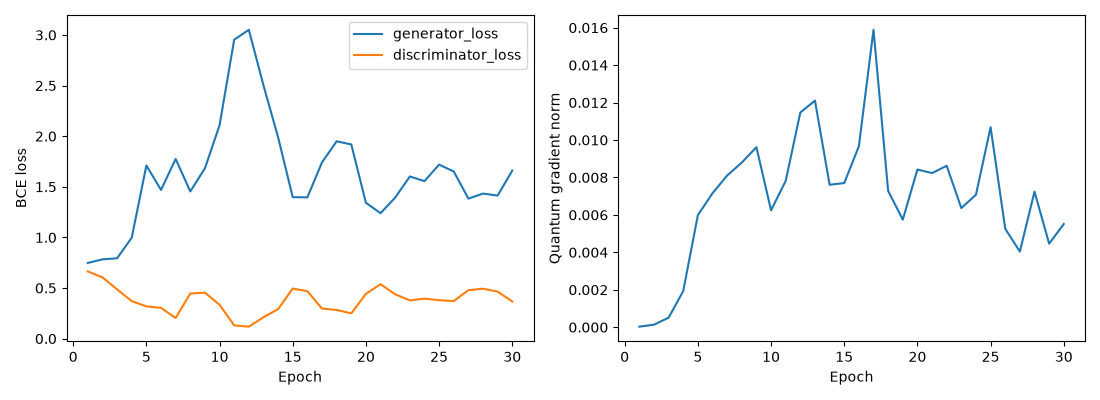

Values plotted in this chart, from the file beside it:
epoch, generator_loss, discriminator_loss, quantum_gradient_norm
1, 0.7479, 0.6641, 3.0632360381361574e-05
2, 0.7835, 0.6053, 0.0001365
3, 0.7941, 0.4868, 0.0005102
4, 0.9975, 0.371, 0.001934
5, 1.711, 0.3189, 0.005989
6, 1.469, 0.3042, 0.007156
7, 1.776, 0.2038, 0.008103
8, 1.454, 0.4463, 0.008795
9, 1.683, 0.4543, 0.009618
10, 2.108, 0.3344, 0.006244
11, 2.953, 0.1309, 0.007815
12, 3.051, 0.1186, 0.01147
13, 2.503, 0.2121, 0.0121
14, 1.989, 0.2918, 0.00761
15, 1.398, 0.4948, 0.0077
16, 1.396, 0.4694, 0.009667
17, 1.742, 0.2967, 0.01588
18, 1.95, 0.2838, 0.007281
19, 1.919, 0.2496, 0.005747
20, 1.342, 0.4431, 0.008425
21, 1.24, 0.5378, 0.008233
22, 1.394, 0.4386, 0.008622
23, 1.602, 0.3773, 0.006364
24, 1.556, 0.3955, 0.007078
25, 1.719, 0.3799, 0.01069
26, 1.652, 0.3712, 0.00526
27, 1.384, 0.4788, 0.00404
28, 1.433, 0.4936, 0.007244
29, 1.413, 0.4652, 0.004462
30, 1.661, 0.3666, 0.005513
